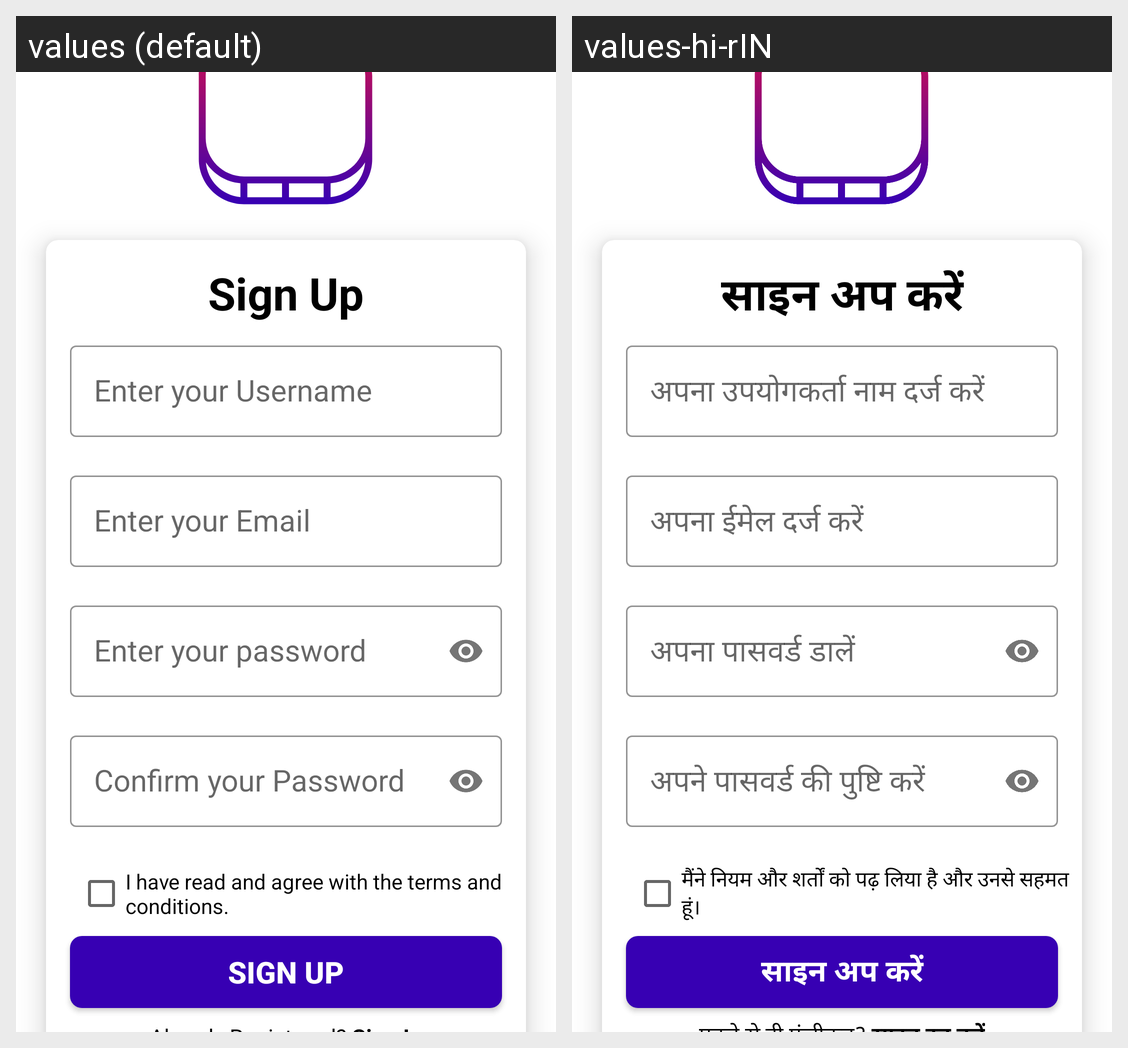

This grid shows one Android layout under two languages. Give, for every string resource on the screen, its name, the default text and each shown locale's text.
Android screen res/layout/activity_sign_up.xml rendered under 2 locales, left to right: values (default), values-hi-rIN. Device: Nexus 5 (rendered at 1080×1920; each locale shown at half size, 540×960, under a caption strip naming it); theme Theme.QuizMaster.
Strings drawn on this screen, with the default value and each locale's value (text and hints the layout hard-codes, and strings that could not be matched under every locale, appear in the picture but are not listed):

sign_up
  values: Sign Up
  values-hi-rIN: साइन अप करें

enter_your_username_signup
  values: Enter your Username
  values-hi-rIN: अपना उपयोगकर्ता नाम दर्ज करें 

enter_your_email_signup
  values: Enter your Email
  values-hi-rIN: अपना ईमेल दर्ज करें

enter_your_password_signup
  values: Enter your password
  values-hi-rIN: अपना पासवर्ड डालें

confirm_your_password_signup
  values: Confirm your Password
  values-hi-rIN: अपने पासवर्ड की पुष्टि करें

sign_up_button
  values: Sign Up
  values-hi-rIN: साइन अप करें

i_have_read_and_agree_with_the_terms_and_conditions
  values: I have read and agree with the terms and conditions.
  values-hi-rIN: मैंने नियम और शर्तों को पढ़ लिया है और उनसे सहमत हूं।
